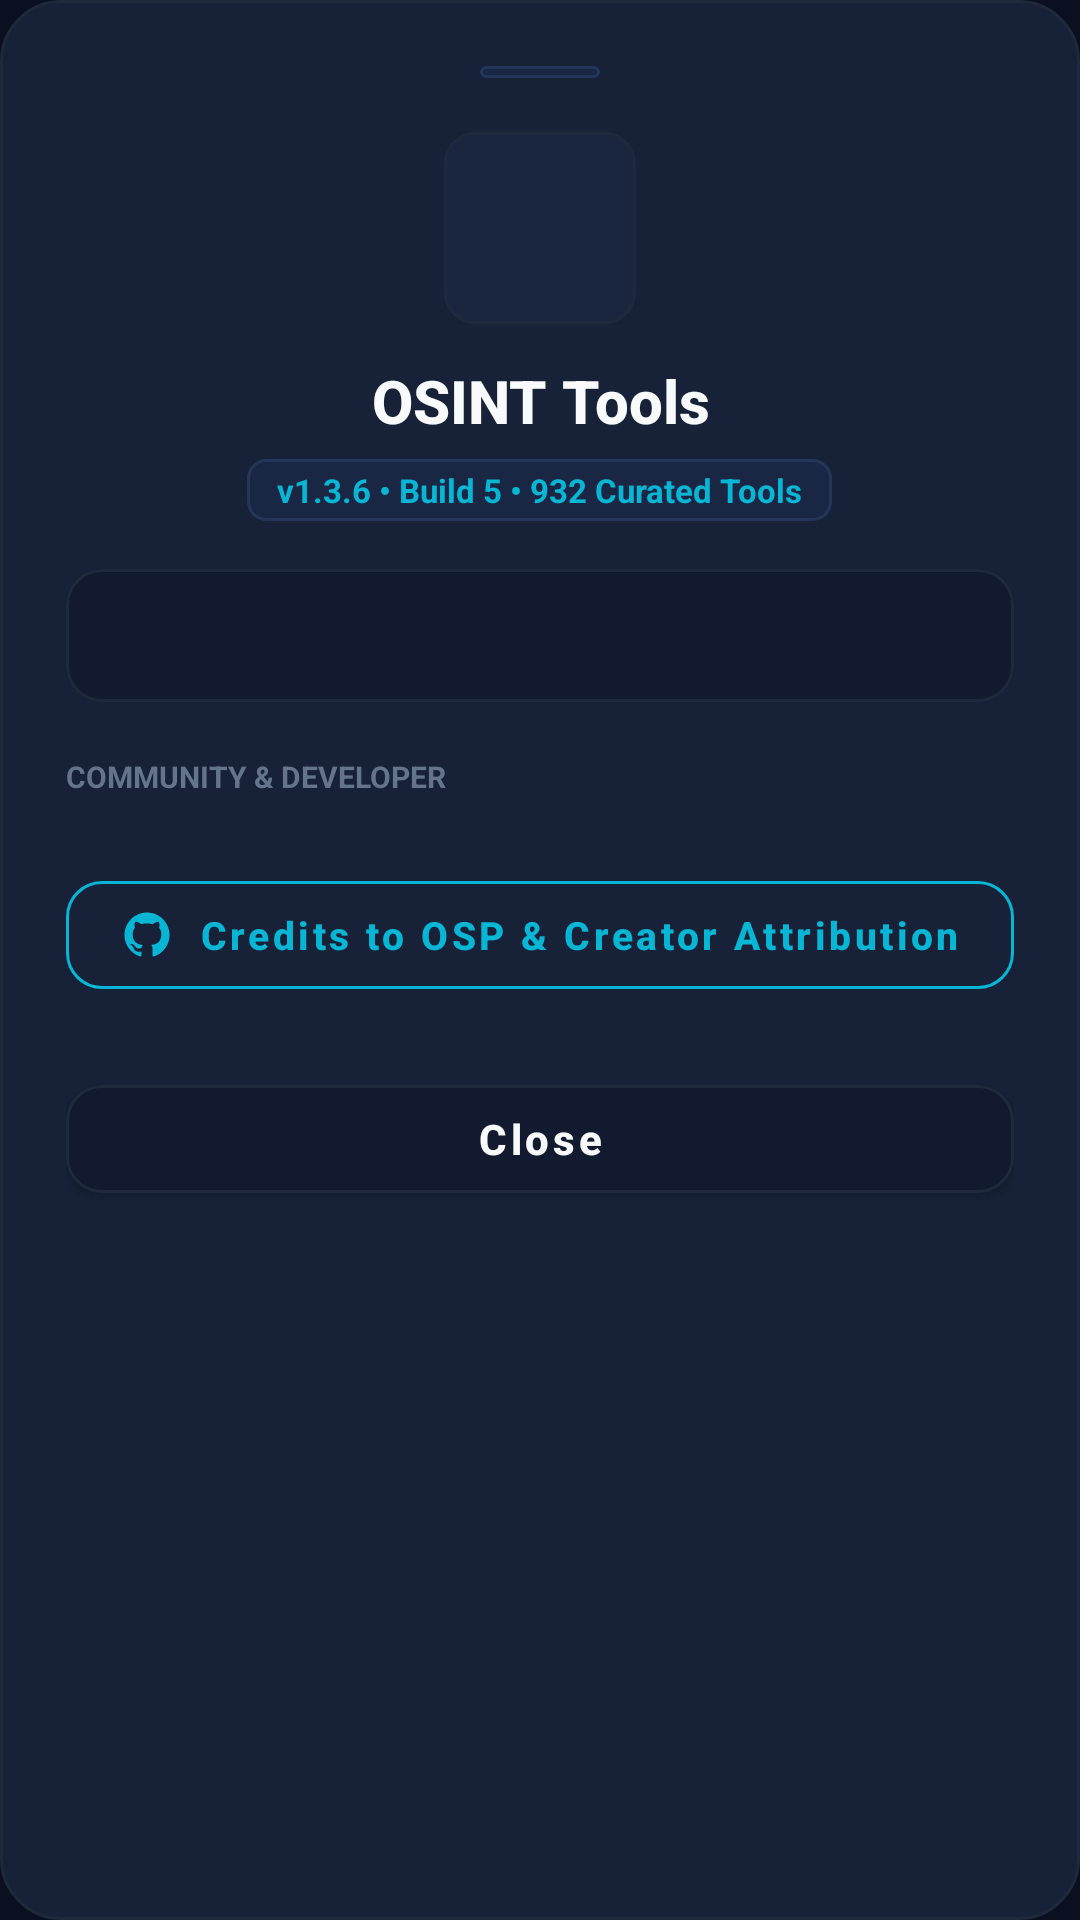

Layout XML and referenced resources for this Android screen:
<!-- AndroidManifest.xml: application theme AppTheme -->
<!-- res/layout/about.xml -->
<?xml version="1.0" encoding="utf-8"?>
<LinearLayout
    xmlns:android="http://schemas.android.com/apk/res/android"
    xmlns:app="http://schemas.android.com/apk/res-auto"
    xmlns:tools="http://schemas.android.com/tools"
    android:layout_width="match_parent"
    android:layout_height="wrap_content"
    android:orientation="vertical"
    android:background="@drawable/bg_dialog_rounded"
    android:padding="22dp">

    
    <View
        android:layout_width="40dp"
        android:layout_height="4dp"
        android:layout_gravity="center_horizontal"
        android:layout_marginBottom="18dp"
        android:background="@drawable/bg_category_badge"/>

    <ScrollView
        android:layout_width="match_parent"
        android:layout_height="wrap_content"
        android:fillViewport="true">

        <LinearLayout
            android:layout_width="match_parent"
            android:layout_height="wrap_content"
            android:gravity="center_horizontal"
            android:orientation="vertical">

            
            <FrameLayout
                android:layout_width="64dp"
                android:layout_height="64dp"
                android:background="@drawable/bg_icon_rounded"
                android:padding="10dp">

                <ImageView
                    android:layout_width="match_parent"
                    android:layout_height="match_parent"
                    android:adjustViewBounds="true"
                    android:contentDescription="App Logo"
                    android:scaleType="fitCenter"
                    android:src="@drawable/ic_launcher"/>
            </FrameLayout>

            
            <TextView
                android:id="@+id/title"
                android:layout_width="wrap_content"
                android:layout_height="wrap_content"
                android:layout_marginTop="12dp"
                android:fontFamily="sans-serif-medium"
                android:gravity="center"
                android:text="OSINT Tools"
                android:textColor="@color/text_primary"
                android:textSize="20sp"
                android:textStyle="bold"/>

            
            <TextView
                android:id="@+id/tvAboutVersion"
                android:layout_width="wrap_content"
                android:layout_height="wrap_content"
                android:layout_marginTop="6dp"
                android:background="@drawable/bg_category_badge"
                android:paddingStart="10dp"
                android:paddingTop="3dp"
                android:paddingEnd="10dp"
                android:paddingBottom="3dp"
                android:text="v1.3.6 • Build 5 • 932 Curated Tools"
                android:textColor="@color/accent_secondary"
                android:textSize="11sp"
                android:textStyle="bold"/>

            
            <com.google.android.material.card.MaterialCardView
                android:layout_width="match_parent"
                android:layout_height="wrap_content"
                android:layout_marginTop="16dp"
                app:cardBackgroundColor="@color/bg_secondary"
                app:cardCornerRadius="12dp"
                app:cardElevation="0dp"
                app:strokeColor="@color/bg_card_stroke"
                app:strokeWidth="1dp">

                <TextView
                    android:id="@+id/content"
                    android:layout_width="match_parent"
                    android:layout_height="wrap_content"
                    android:lineSpacingExtra="3dp"
                    android:padding="14dp"
                    android:textColor="@color/text_secondary"
                    android:textSize="12sp"
                    tools:text="This application provides curated access to public data sources across investigative categories."/>
            </com.google.android.material.card.MaterialCardView>

            
            <TextView
                android:layout_width="match_parent"
                android:layout_height="wrap_content"
                android:layout_marginTop="18dp"
                android:layout_marginBottom="8dp"
                android:text="COMMUNITY &amp; DEVELOPER"
                android:textColor="@color/text_tertiary"
                android:textSize="10sp"
                android:textStyle="bold"/>

            
            <LinearLayout
                android:id="@+id/links"
                android:layout_width="match_parent"
                android:layout_height="wrap_content"
                android:orientation="vertical"/>

            
            <com.google.android.material.button.MaterialButton
                android:id="@+id/btnOspCredits"
                style="@style/Widget.MaterialComponents.Button.OutlinedButton"
                android:layout_width="match_parent"
                android:layout_height="48dp"
                android:layout_marginTop="14dp"
                android:text="Credits to OSP &amp; Creator Attribution"
                android:textAllCaps="false"
                android:textColor="@color/accent_secondary"
                android:textSize="13sp"
                android:textStyle="bold"
                app:cornerRadius="12dp"
                app:icon="@drawable/ic_github"
                app:iconGravity="textStart"
                app:iconPadding="8dp"
                app:iconSize="18dp"
                app:iconTint="@color/accent_secondary"
                app:strokeColor="@color/accent_secondary"
                app:strokeWidth="1dp"/>

            
            <com.google.android.material.button.MaterialButton
                android:id="@+id/btnAboutClose"
                android:layout_width="match_parent"
                android:layout_height="48dp"
                android:layout_marginTop="20dp"
                android:text="Close"
                android:textAllCaps="false"
                android:textColor="@color/text_primary"
                android:textSize="14sp"
                android:textStyle="bold"
                app:backgroundTint="@color/bg_secondary"
                app:cornerRadius="12dp"
                app:strokeColor="@color/bg_card_stroke"
                app:strokeWidth="1dp"/>

        </LinearLayout>
    </ScrollView>

</LinearLayout>
<!-- resources referenced by this layout -->
<resources>
  <color name="accent_secondary">#06B6D4</color>
  <color name="bg_card_stroke">#1E293B</color>
  <color name="bg_secondary">#111A2E</color>
  <color name="text_primary">#F8FAFC</color>
  <color name="text_secondary">#94A3B8</color>
  <color name="text_tertiary">#64748B</color>
  <!-- drawable bg_category_badge (drawable) -->
  <?xml version="1.0" encoding="utf-8"?>
  <shape xmlns:android="http://schemas.android.com/apk/res/android"
      android:shape="rectangle">
      <corners android:radius="6dp"/>
      <solid android:color="#1A2744"/>
      <stroke android:width="1dp" android:color="#24355A"/>
  </shape>
  <!-- drawable bg_dialog_rounded (drawable) -->
  <?xml version="1.0" encoding="utf-8"?>
  <shape xmlns:android="http://schemas.android.com/apk/res/android"
      android:shape="rectangle">
      <corners android:radius="20dp"/>
      <solid android:color="@color/bg_card"/>
      <stroke android:width="1dp" android:color="@color/bg_card_stroke"/>
  </shape>
  <!-- drawable bg_icon_rounded (drawable) -->
  <?xml version="1.0" encoding="utf-8"?>
  <shape xmlns:android="http://schemas.android.com/apk/res/android"
      android:shape="rectangle">
      <corners android:radius="10dp"/>
      <solid android:color="@color/bg_icon_container"/>
      <stroke android:width="1dp" android:color="@color/bg_card_stroke"/>
  </shape>
  <!-- drawable ic_github (drawable) -->
  <vector xmlns:android="http://schemas.android.com/apk/res/android"
      android:width="24dp"
      android:height="24dp"
      android:viewportWidth="24"
      android:viewportHeight="24">
      <path
          android:fillColor="#F8FAFC"
          android:pathData="M12,2C6.477,2 2,6.484 2,12.017c0,4.425 2.865,8.18 6.839,9.504 0.5,0.092 0.682,-0.217 0.682,-0.483 0,-0.237 -0.008,-0.868 -0.013,-1.703 -2.782,0.605 -3.369,-1.343 -3.369,-1.343 -0.454,-1.158 -1.11,-1.466 -1.11,-1.466 -0.908,-0.62 0.069,-0.608 0.069,-0.608 1.003,0.07 1.53,1.032 1.53,1.032 0.892,1.53 2.341,1.088 2.91,0.832 0.092,-0.647 0.35,-1.088 0.636,-1.338 -2.22,-0.253 -4.555,-1.113 -4.555,-4.951 0,-1.093 0.39,-1.988 1.029,-2.688 -0.103,-0.253 -0.446,-1.272 0.098,-2.65 0,0 0.84,-0.27 2.75,1.026A9.564,9.564 0 0,1 12,6.844c0.85,0.004 1.705,0.115 2.504,0.337 1.909,-1.296 2.747,-1.027 2.747,-1.027 0.546,1.379 0.202,2.398 0.1,2.651 0.64,0.7 1.028,1.595 1.028,2.688 0,3.848 -2.339,4.695 -4.566,4.943 0.359,0.309 0.678,0.92 0.678,1.855 0,1.338 -0.012,2.419 -0.012,2.747 0,0.268 0.18,0.58 0.688,0.482A10.019,10.019 0 0,0 22,12.017C22,6.484 17.522,2 12,2z"/>
  </vector>
  <style name="AppTheme" parent="Theme.MaterialComponents.DayNight.NoActionBar">
          <item name="colorPrimary">@color/accent_primary</item>
          <item name="colorPrimaryDark">@color/bg_primary</item>
          <item name="colorAccent">@color/accent_secondary</item>
          <item name="android:windowBackground">@color/bg_primary</item>
          <item name="android:colorBackground">@color/bg_primary</item>
          <item name="colorSurface">@color/bg_secondary</item>
          <item name="android:textColorPrimary">@color/text_primary</item>
          <item name="android:textColorSecondary">@color/text_secondary</item>
      </style>
  <color name="bg_card">#172238</color>
  <color name="bg_icon_container">#1A2640</color>
  <color name="accent_primary">#6366F1</color>
  <color name="bg_primary">#0B1020</color>
</resources>
